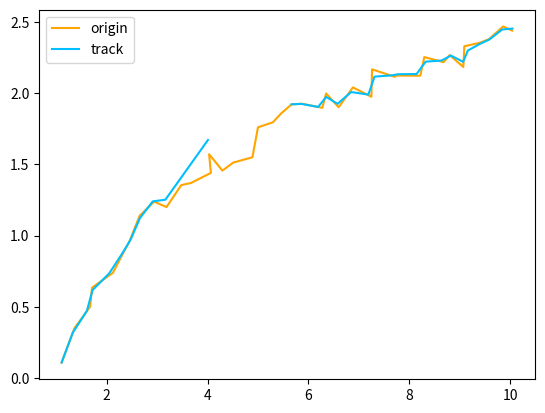

Python code for this plot:
import numpy as np
import scipy.linalg


class KalmenFilter:
    """ 卡尔曼滤波器 (单目标):
        :cvar _std_weight_position: 位置标准差权值
        :cvar _std_weight_velocity: 速度标准差权值
        :ivar _motion_tran: 状态转移矩阵"""
    _std_weight_position = 1 / 20
    _std_weight_velocity = 1 / 160

    def __init__(self, ndim=4, dt=1):
        # 状态转移矩阵: x, y, a (h / w), h, vx, vy, va, vh
        self._ndim = ndim
        self._motion_tran = np.eye(ndim * 2)
        self._motion_tran[:ndim, ndim:] = dt * np.eye(ndim)
        self._update_mat = np.eye(ndim, ndim * 2)

    def _get_std(self, aspect_radio, gain_pos=1, gain_vel=1):
        # 根据纵横比赋予权值
        weight_pos = gain_pos * self._std_weight_position * aspect_radio
        weight_vel = gain_vel * self._std_weight_velocity * aspect_radio
        return np.array([weight_pos, weight_pos, 1e-2, weight_pos,
                         weight_vel, weight_vel, 1e-5, weight_vel])

    def initiate(self, measurement):
        """ 位置信息 -> 均值, 协方差"""
        std = self._get_std(measurement[3], gain_pos=2, gain_vel=10)
        # 均值, 协方差
        mean = np.concatenate([measurement, np.zeros_like(measurement)])
        covariance = np.diag(np.square(std))
        return mean, covariance

    def predict(self, mean, covariance):
        """ 预测: 最优估计, 后验估计协方差 -> 先验估计, 先验估计协方差"""
        std = self._get_std(mean[3])
        # 先验估计: x = F @ x
        mean = self._motion_tran @ mean
        # 先验估计协方差: P = F @ P @ F.T + Q
        covariance = np.linalg.multi_dot([self._motion_tran, covariance, self._motion_tran.T]) + np.diag(np.square(std))
        return mean, covariance

    def project(self, mean, covariance):
        """ 将估计值, 协方差 映射到 检测空间"""
        weight_pos = self._std_weight_position * mean[3]
        std = np.array([weight_pos, weight_pos, 1e-1, weight_pos])
        # Pos and Vel -> Pos: x = H @ x
        projected_mean = self._update_mat @ mean
        projected_cov = np.linalg.multi_dot([self._update_mat, covariance, self._update_mat.T]) + np.diag(np.square(std))
        return projected_mean, projected_cov

    def update(self, measurement, mean, covariance):
        """ 更新: 设备测量值, 先验估计, 先验估计协方差 -> 最优估计, 后验估计协方差"""
        projected_mean, projected_cov = self.project(mean, covariance)
        # 计算卡尔曼增益
        kalman_gain = scipy.linalg.cho_solve(
            scipy.linalg.cho_factor(projected_cov, lower=True, check_finite=False),
            (covariance @ self._update_mat.T).T, check_finite=False).T
        # 最优估计: x = x + (y - x) @ K.T
        new_mean = mean + (measurement - projected_mean) @ kalman_gain.T
        new_cov = covariance - np.linalg.multi_dot([kalman_gain, projected_cov, kalman_gain.T])
        return new_mean, new_cov


class SingleObjTrack(KalmenFilter):
    """ 单目标跟踪器
        :ivar init: 目标确认丢失, 重新初始化
        :ivar track: 目标未丢失则跟踪, 丢失则预测
        :ivar mark_miss: 目标暂时丢失, 标记"""
    miss_time_thresh = 5
    confirm_time_thresh = 3

    def __init__(self):
        super().__init__()
        self.init()

    def init(self):
        self.status = None, None
        self._hits = 0
        self._time_since_update = 0

    def track(self, measurement=None):
        if measurement is not None:
            self._hits, self._time_since_update = self._hits + 1, 0
            if self:
                self.status = self.predict(*self.status)
        else:
            self.mark_miss()
            if self:
                self.status = self.predict(*self.status)
                measurement = self.status[0][:self._ndim]
        if measurement is not None:
            self.status = self.update(measurement, *self.status) \
                if self else self.initiate(measurement)
        return self.status[0]

    def mark_miss(self):
        self._time_since_update += 1
        if self._time_since_update >= self.miss_time_thresh or self._hits < self.confirm_time_thresh: self.init()

    def __bool__(self):
        return isinstance(self.status[0], np.ndarray)


if __name__ == "__main__":
    import matplotlib.pyplot as plt

    sot = SingleObjTrack()

    # 生成带扰动的 x 坐标的原始轨迹
    np.random.seed(0)
    n = 40
    x = np.linspace(1, 10, n)
    y = np.log(x) + np.random.random(n) * 0.2
    x += np.random.random(n) * 0.3

    # 丢弃部分测量结果
    range_ = 10, n // 2
    detect = [np.array([cx, cy, 1, 1]) for cx, cy in zip(x, y)]
    for i in range(*range_): detect[i] = None
    filt_none = lambda seq: list(filter(np.any, seq))
    cnt_none = lambda seq: len(seq) - len(filt_none(seq))

    # 单目标跟踪下的 x-y 坐标轨迹
    predict = [sot.track(mea) for mea in detect]
    print(cnt_none(detect), cnt_none(predict))

    plt.plot(x, y, label="origin", color="orange")
    first_none = range_[0] + SingleObjTrack.miss_time_thresh - 1
    predict = np.array(filt_none(predict))[:, :2]
    plt.plot(*predict[:first_none].T, label="track", color="deepskyblue")
    plt.plot(*predict[first_none:].T, color="deepskyblue")
    plt.legend()
    plt.show()
